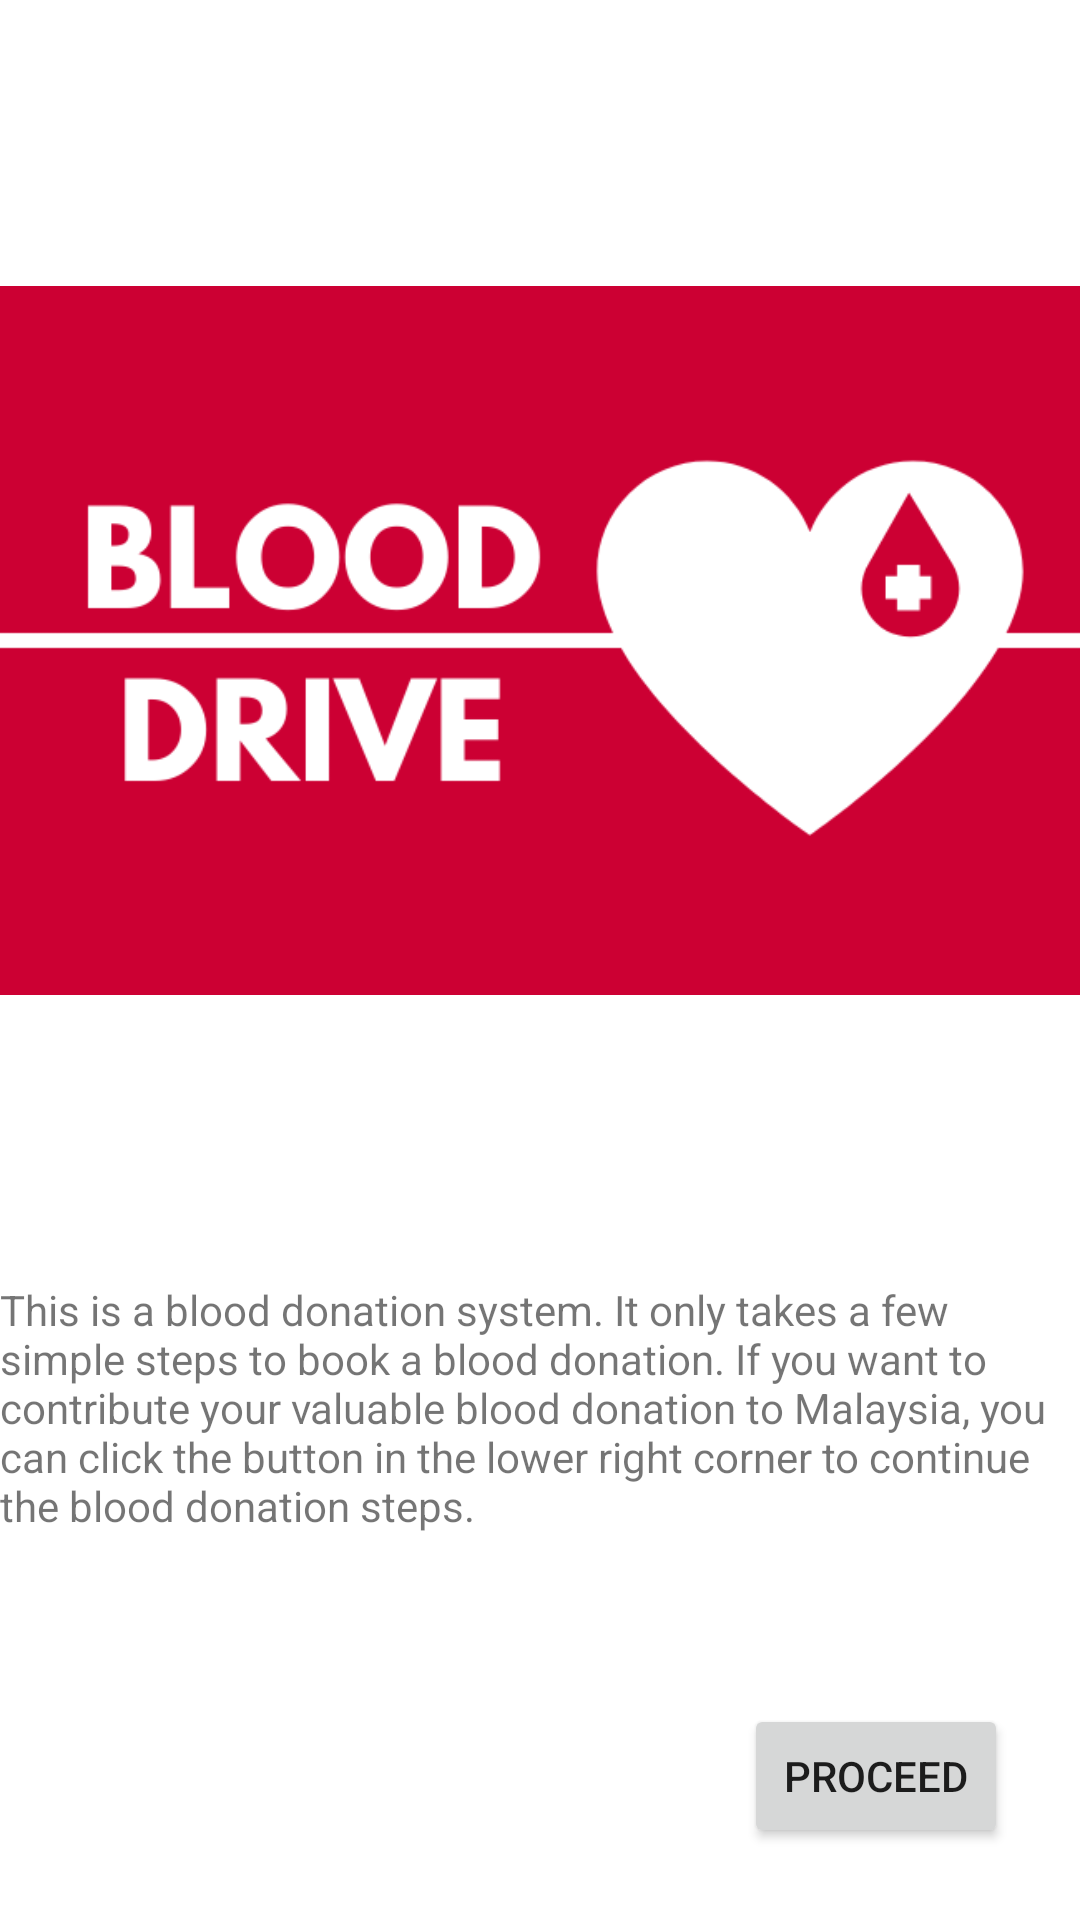

Reconstruct the res/layout file that produces this screen, plus the resources it refers to.
<!-- AndroidManifest.xml: application theme Theme.BloodDriveSystem -->
<!-- res/layout/activity_main.xml -->
<?xml version="1.0" encoding="utf-8"?>
<androidx.constraintlayout.widget.ConstraintLayout xmlns:android="http://schemas.android.com/apk/res/android"
    xmlns:app="http://schemas.android.com/apk/res-auto"
    xmlns:tools="http://schemas.android.com/tools"
    android:layout_width="match_parent"
    android:layout_height="match_parent"
    tools:context=".MainActivity">

    <ImageView
        android:id="@+id/Home_image"
        android:layout_width="wrap_content"
        android:layout_height="wrap_content"
        app:srcCompat="@drawable/blooddrive" />

    <TextView
        android:id="@+id/home_desciption"
        android:layout_width="wrap_content"
        android:layout_height="wrap_content"
        android:text="@string/home_description"
        app:layout_constraintEnd_toEndOf="parent"
        app:layout_constraintStart_toStartOf="parent"
        app:layout_constraintTop_toBottomOf="@+id/Home_image" />

    <Button
        android:id="@+id/button"
        android:layout_width="wrap_content"
        android:layout_height="wrap_content"
        android:layout_marginEnd="24dp"
        android:layout_marginBottom="24dp"
        android:onClick="formPage"
        android:text="@string/proceed"
        app:layout_constraintBottom_toBottomOf="parent"
        app:layout_constraintEnd_toEndOf="parent" />

</androidx.constraintlayout.widget.ConstraintLayout>
<!-- resources referenced by this layout -->
<resources>
  <!-- drawable blooddrive: png bitmap (drawable-v24, 14562 bytes) -->
  <string name="home_description">This is a blood donation system. It only takes a few simple steps to book a blood donation. If you want to contribute your valuable blood donation to Malaysia, you can click the button in the lower right corner to continue the blood donation steps.</string>
  <string name="proceed">Proceed</string>
  <style name="Theme.BloodDriveSystem" parent="Theme.MaterialComponents.DayNight.DarkActionBar">
          
          <item name="colorPrimary">@color/purple_500</item>
          <item name="colorPrimaryVariant">@color/purple_700</item>
          <item name="colorOnPrimary">@color/white</item>
          
          <item name="colorSecondary">@color/teal_200</item>
          <item name="colorSecondaryVariant">@color/teal_700</item>
          <item name="colorOnSecondary">@color/black</item>
          
          <item name="android:statusBarColor" tools:targetApi="l">?attr/colorPrimaryVariant</item>
          
      </style>
  <!-- not gathered from this repository: default colours our renderer supplied (Android Studio template values) -->
  <color name="purple_500">#FF6200EE</color>
  <color name="purple_700">#FF3700B3</color>
  <color name="teal_200">#FF03DAC5</color>
  <color name="teal_700">#FF018786</color>
  <color name="black">#FF000000</color>
  <color name="white">#FFFFFFFF</color>
</resources>
